Dataset: dataset (GitHub, Prasone/Starfruit-Disease-Detection-using-MobileNetV2---HSV). Classes: anthracnose, bed bugs, fruit borer, healthy fruits, healthy leaf.

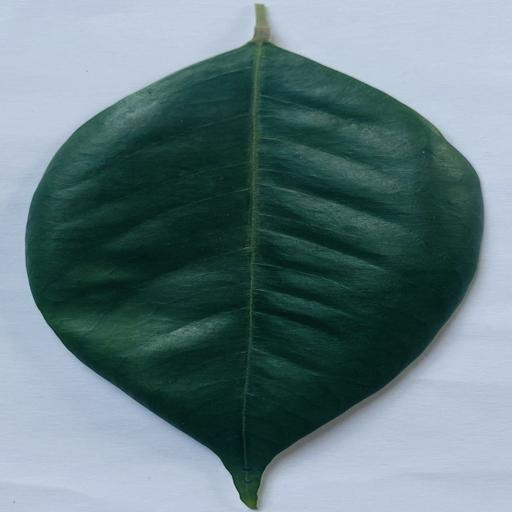
Label: healthy leaf

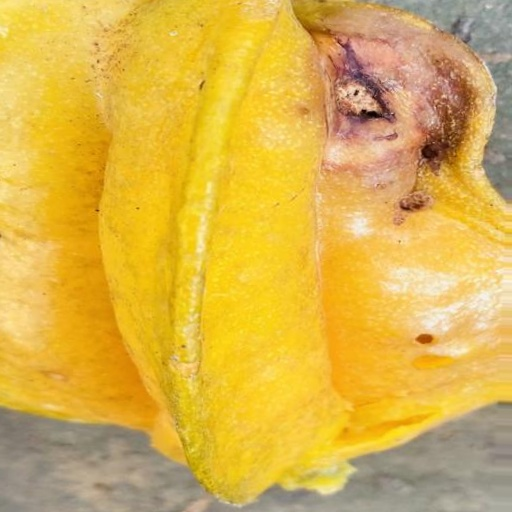
Label: fruit borer

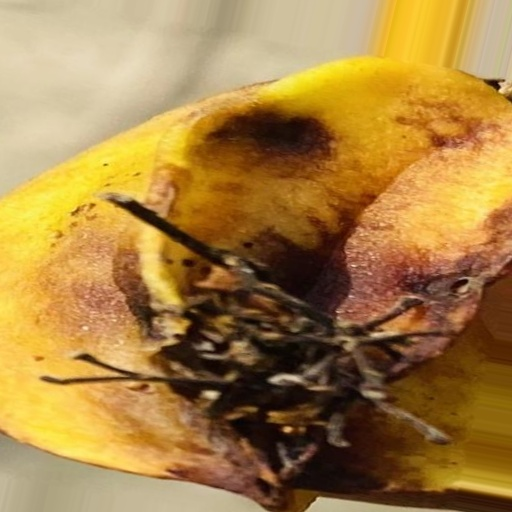
Label: anthracnose

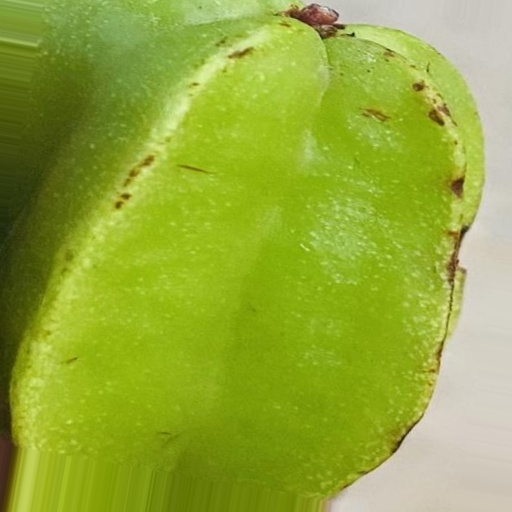
Label: bed bugs

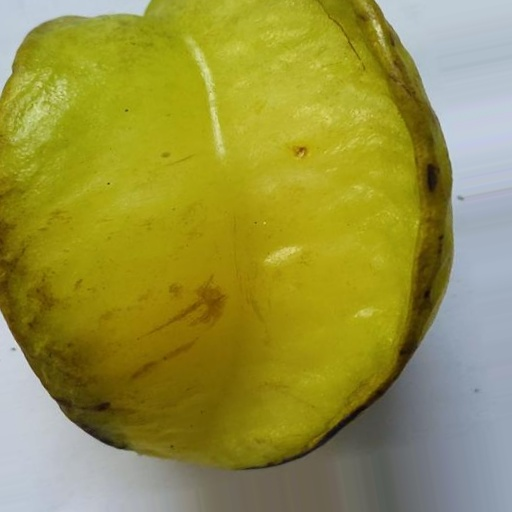
Label: healthy fruits

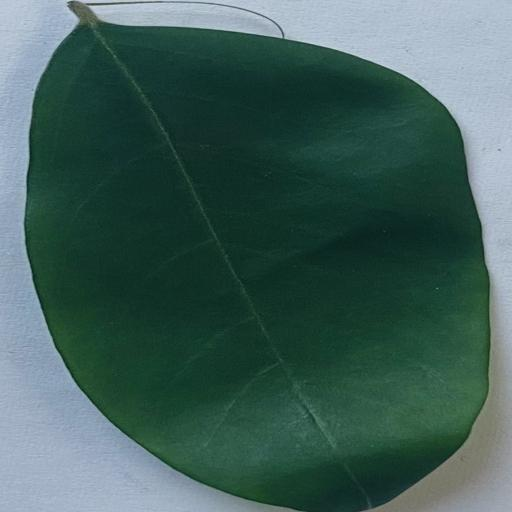
Label: healthy leaf
